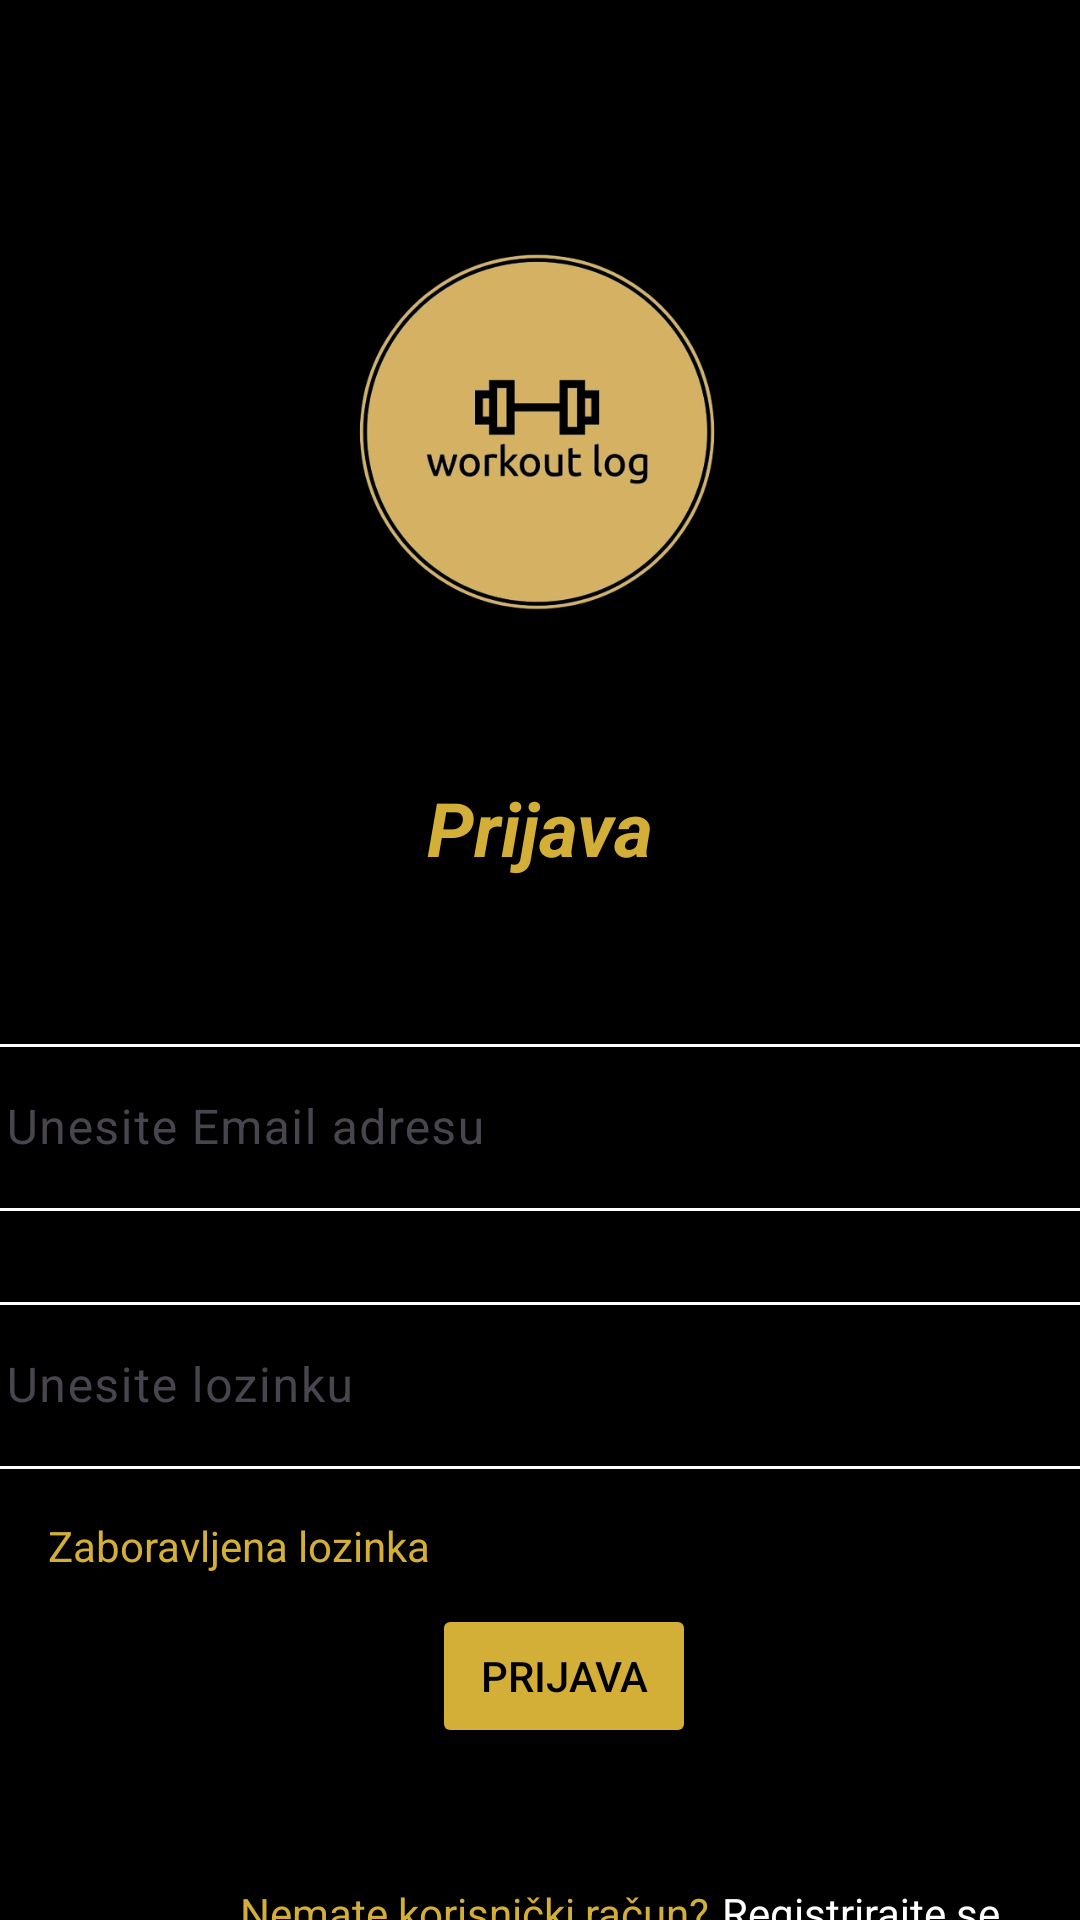

Write the Android layout XML for this screen, with the resource values it uses.
<!-- AndroidManifest.xml: application theme Theme.WorkoutLog -->
<!-- res/layout/activity_main.xml -->
<?xml version="1.0" encoding="utf-8"?>
<androidx.constraintlayout.widget.ConstraintLayout xmlns:android="http://schemas.android.com/apk/res/android"
    xmlns:app="http://schemas.android.com/apk/res-auto"
    xmlns:tools="http://schemas.android.com/tools"
    android:layout_width="match_parent"
    android:layout_height="match_parent"
    android:background="@color/black"
    tools:context=".MainActivity">

    <ImageView
        android:id="@+id/iwLoginLogo"
        android:layout_width="224dp"
        android:layout_height="129dp"
        android:layout_marginTop="80dp"
        app:layout_constraintEnd_toEndOf="parent"
        app:layout_constraintStart_toStartOf="parent"
        app:layout_constraintTop_toTopOf="parent"
        app:srcCompat="@drawable/logo" />

    <TextView
        android:id="@+id/tvLoginPrijava"
        android:layout_width="wrap_content"
        android:layout_height="wrap_content"
        android:layout_marginTop="50dp"
        android:text="@string/prijava"
        android:textColor="@color/gold"
        android:textSize="25dp"
        android:textStyle="bold|italic"
        app:layout_constraintEnd_toEndOf="parent"
        app:layout_constraintStart_toStartOf="parent"
        app:layout_constraintTop_toBottomOf="@+id/iwLoginLogo" />

    <com.google.android.material.textfield.TextInputLayout
        android:id="@+id/tiLoginUsername"
        android:layout_width="409dp"
        android:layout_height="wrap_content"
        android:layout_marginTop="50dp"
        android:paddingStart="10dp"
        android:paddingEnd="10dp"
        app:boxStrokeColor="@color/gold"
        app:counterTextColor="@color/white"
        app:cursorColor="@color/gold"
        app:helperTextTextColor="@color/white"
        app:hintTextColor="@color/white"
        app:layout_constraintEnd_toEndOf="parent"
        app:layout_constraintStart_toStartOf="parent"
        app:layout_constraintTop_toBottomOf="@+id/tvLoginPrijava"
        app:placeholderTextColor="@color/white"
        app:prefixTextColor="@color/white"
        app:suffixTextColor="@color/white">

        <com.google.android.material.textfield.TextInputEditText
            android:id="@+id/etLoginUserName"
            android:layout_width="match_parent"
            android:layout_height="wrap_content"
            android:hint="@string/unesiteKorisnickoIme"
            android:textColor="@color/white"
            android:textColorHighlight="@color/white"
            android:textColorLink="@color/white" />
    </com.google.android.material.textfield.TextInputLayout>

    <com.google.android.material.textfield.TextInputLayout
        android:id="@+id/tiRegisterLozinka"
        android:layout_width="409dp"
        android:layout_height="wrap_content"
        android:layout_marginTop="25dp"
        android:paddingStart="10dp"
        android:paddingEnd="10dp"
        app:boxStrokeColor="@color/gold"
        app:counterTextColor="@color/white"
        app:cursorColor="@color/gold"
        app:helperTextTextColor="@color/white"
        app:hintTextColor="@color/white"
        app:placeholderTextColor="@color/white"
        app:prefixTextColor="@color/white"
        app:suffixTextColor="@color/white"
        app:layout_constraintEnd_toEndOf="parent"
        app:layout_constraintStart_toStartOf="parent"
        app:layout_constraintTop_toBottomOf="@+id/tiLoginUsername"
       >

        <com.google.android.material.textfield.TextInputEditText
            android:id="@+id/etLoginLozinka"
            android:layout_width="match_parent"
            android:layout_height="wrap_content"
            android:hint="@string/unesiteLozinku"
            android:inputType="textPassword"
            android:textColor="@color/white"
            android:textColorHighlight="@color/white"
            android:textColorLink="@color/white"  />
    </com.google.android.material.textfield.TextInputLayout>

    <Button
        android:id="@+id/btnPrijava"
        android:layout_width="wrap_content"
        android:layout_height="wrap_content"
        android:layout_marginStart="168dp"
        android:layout_marginTop="45dp"
        android:layout_marginEnd="152dp"
        android:backgroundTint="@color/gold"
        android:text="@string/prijava"
        android:textColor="@color/black"
        app:layout_constraintEnd_toEndOf="parent"
        app:layout_constraintStart_toStartOf="parent"
        app:layout_constraintTop_toBottomOf="@+id/tiRegisterLozinka" />

    <TextView
        android:id="@+id/tvLoginRegistriraj"
        android:layout_width="wrap_content"
        android:layout_height="wrap_content"
        android:layout_marginStart="4dp"
        android:layout_marginTop="52dp"
        android:text="@string/registrirajSe"
        android:textColor="@color/white"
        app:layout_constraintBottom_toBottomOf="parent"
        app:layout_constraintStart_toEndOf="@+id/tvLoginNKR"
        app:layout_constraintTop_toBottomOf="@+id/btnPrijava"
        app:layout_constraintVertical_bias="0.505" />

    <TextView
        android:id="@+id/tvLoginNKR"
        android:layout_width="wrap_content"
        android:layout_height="wrap_content"
        android:layout_marginStart="80dp"
        android:layout_marginTop="52dp"
        android:text="@string/nemateKorRac"
        android:textColor="@color/gold"
        app:layout_constraintBottom_toBottomOf="parent"
        app:layout_constraintStart_toStartOf="parent"
        app:layout_constraintTop_toBottomOf="@+id/btnPrijava"
        app:layout_constraintVertical_bias="0.505" />

    <TextView
        android:id="@+id/tvZaboravljenaLozinka"
        android:layout_width="wrap_content"
        android:layout_height="wrap_content"
        android:layout_marginStart="16dp"
        android:layout_marginTop="16dp"
        android:text="@string/ZaboravljenaLozinka"
        android:textColor="@color/gold"
        app:layout_constraintStart_toStartOf="parent"
        app:layout_constraintTop_toBottomOf="@+id/tiRegisterLozinka" />
</androidx.constraintlayout.widget.ConstraintLayout>
<!-- resources referenced by this layout -->
<resources>
  <color name="black">#FF000000</color>
  <color name="gold">#D4AF37</color>
  <color name="white">#FFFFFFFF</color>
  <!-- drawable logo: png bitmap (drawable, 119966 bytes) -->
  <string name="ZaboravljenaLozinka">Zaboravljena lozinka</string>
  <string name="nemateKorRac">Nemate korisnički račun?</string>
  <string name="prijava">Prijava</string>
  <string name="registrirajSe">Registrirajte se</string>
  <string name="unesiteKorisnickoIme">Unesite Email adresu</string>
  <string name="unesiteLozinku">Unesite lozinku</string>
  <style name="Theme.WorkoutLog" parent="Base.Theme.WorkoutLog" />
  <style name="Base.Theme.WorkoutLog" parent="Theme.Material3.DayNight.NoActionBar">
          
          
      </style>
</resources>
